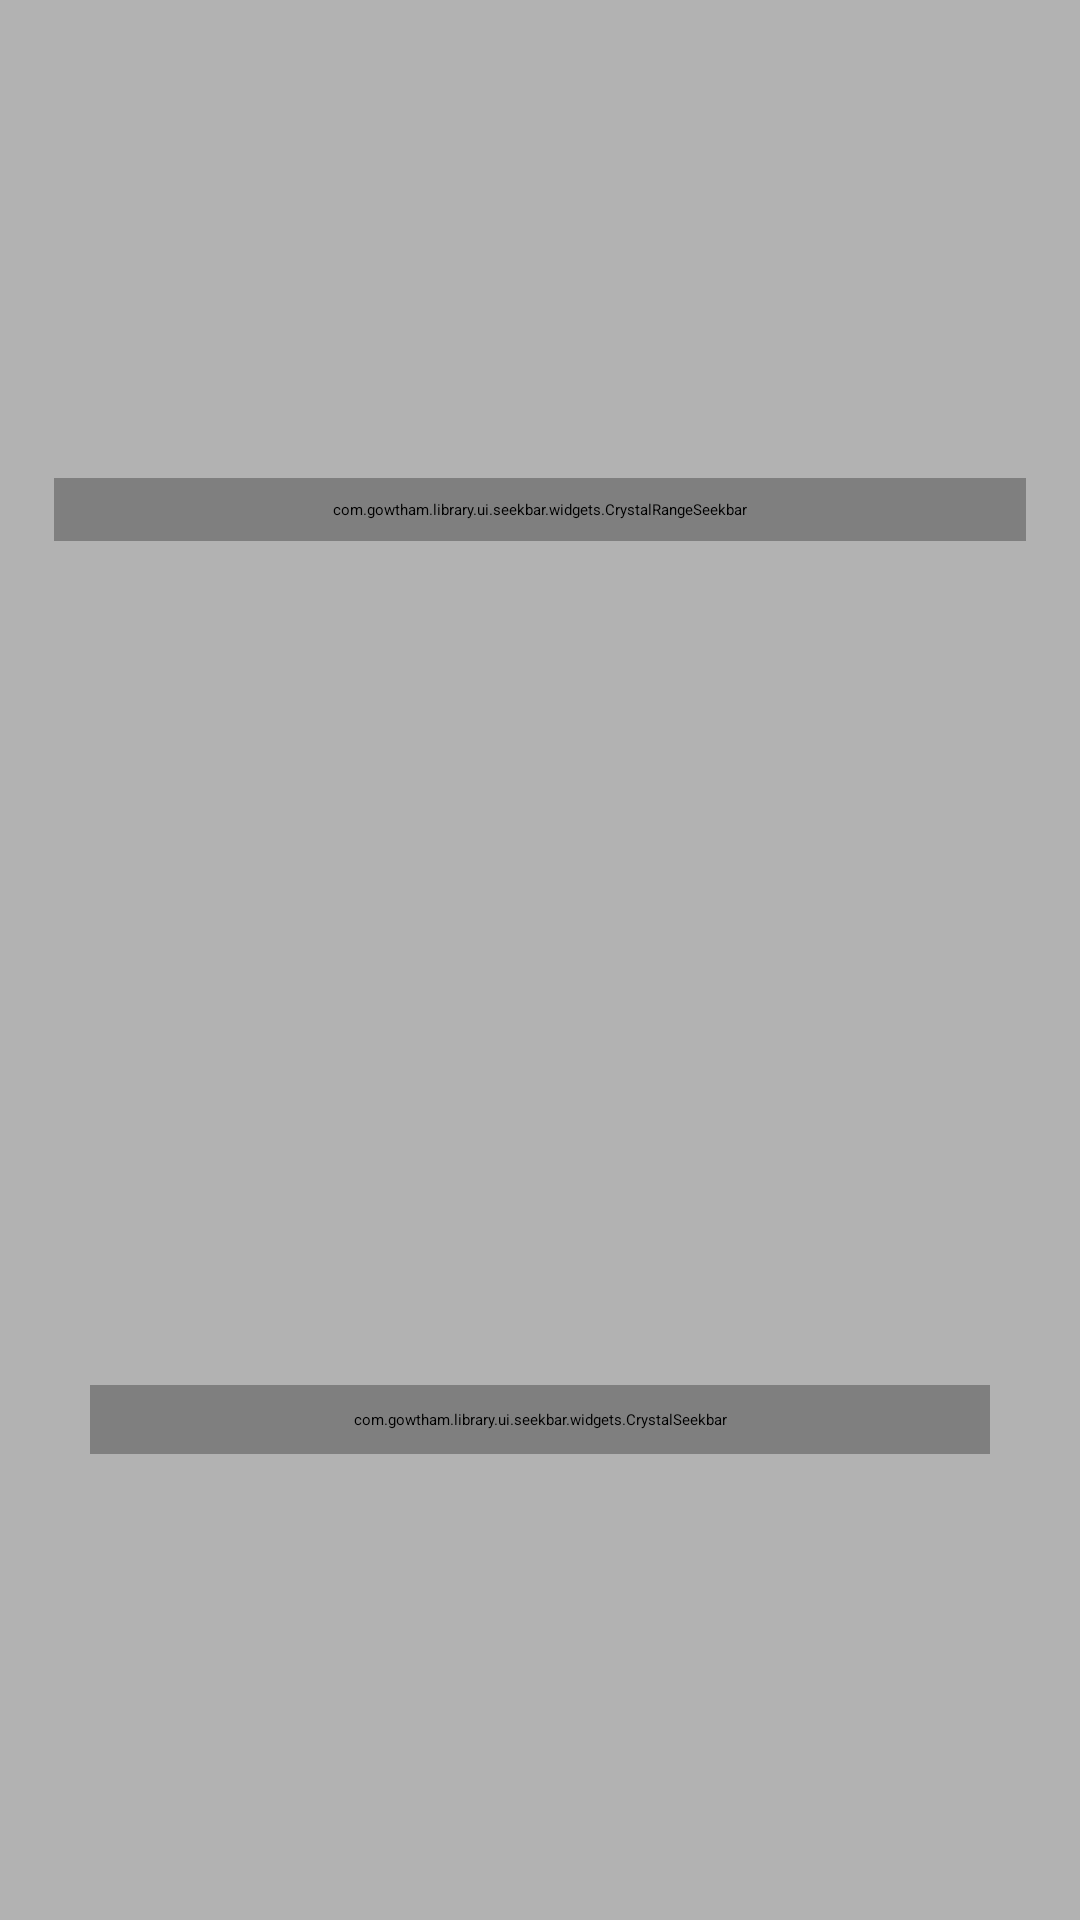

Android layout source for this screen:
<!-- AndroidManifest.xml: application theme Theme.ZSticker -->
<!-- res/layout/view_video_controller.xml -->
<?xml version="1.0" encoding="utf-8"?>
<RelativeLayout xmlns:android="http://schemas.android.com/apk/res/android"
    xmlns:app="http://schemas.android.com/apk/res-auto"
    xmlns:tools="http://schemas.android.com/tools"
    style="@style/LView"
    android:background="#4D000000"
    android:layout_gravity="bottom"
    android:layout_marginBottom="80dp"
    android:paddingTop="6dp"
    android:paddingBottom="2dp"
    android:elevation="1dp"
    android:clickable="true"
    android:focusable="true"
    android:gravity="center_vertical"
    tools:ignore="ContentDescription,UnusedAttribute">

    <com.gowtham.library.ui.seekbar.widgets.CrystalRangeSeekbar
        android:id="@+id/range_seek_bar"
        android:layout_width="match_parent"
        android:layout_height="wrap_content"
        app:bar_color="@android:color/transparent"
        app:bar_highlight_color="@android:color/transparent"
        app:data_type="_integer"
        android:elevation="6dp"
        android:layout_marginStart="18dp"
        android:layout_marginEnd="18dp"
        android:layout_alignParentTop="true"
        android:padding="7dp"
        app:left_thumb_image="@drawable/ic_min_seek"
        app:right_thumb_image="@drawable/ic_max_seek"
        app:seek_bar_touch_enabled="true"
        />

    <com.gowtham.library.ui.seekbar.widgets.CrystalSeekbar
        android:layout_width="match_parent"
        android:layout_height="wrap_content"
        android:layout_centerVertical="true"
        android:layout_marginStart="30dp"
        android:layout_marginEnd="30dp"
        app:bar_color="@android:color/transparent"
        app:bar_highlight_color="@android:color/transparent"
        app:thumb_image="@drawable/ic_vertical_line"
        android:id="@+id/seekbar_controller"
        android:elevation="4dp"
        android:padding="8dp"
        />

    <LinearLayout
        style="@style/LView"
        android:id="@+id/view_image"
        android:layout_alignParentTop="true"
        android:layout_marginStart="30dp"
        android:background="@android:color/black"
        android:layout_marginEnd="30dp">

        <ImageView
            android:id="@+id/image_one"
            android:paddingTop="10dp"
            android:paddingBottom="10dp"
            style="@style/ImageTrim" />

        <ImageView
            android:id="@+id/image_two"
            android:paddingTop="10dp"
            android:paddingBottom="10dp"
            style="@style/ImageTrim" />

        <ImageView
            android:id="@+id/image_three"
            android:paddingTop="10dp"
            android:paddingBottom="10dp"
            style="@style/ImageTrim" />

        <ImageView
            android:id="@+id/image_four"
            android:paddingTop="10dp"
            android:paddingBottom="10dp"
            style="@style/ImageTrim" />

        <ImageView
            android:id="@+id/image_five"
            android:paddingTop="10dp"
            android:paddingBottom="10dp"
            style="@style/ImageTrim" />

        <ImageView
            android:id="@+id/image_six"
            android:paddingTop="10dp"
            android:paddingBottom="10dp"
            style="@style/ImageTrim"/>

        <ImageView
            android:id="@+id/image_seven"
            android:paddingTop="10dp"
            android:paddingBottom="10dp"
            style="@style/ImageTrim" />

        <ImageView
            android:id="@+id/image_eight"
            android:paddingTop="10dp"
            android:paddingBottom="10dp"
            style="@style/ImageTrim" />

        <ImageView
            android:id="@+id/image_nine"
            android:paddingTop="10dp"
            android:paddingBottom="10dp"
            style="@style/ImageTrim" />

        <ImageView
            android:id="@+id/image_ten"
            android:paddingTop="10dp"
            android:paddingBottom="10dp"
            style="@style/ImageTrim" />
    </LinearLayout>
</RelativeLayout>
<!-- resources referenced by this layout -->
<resources>
  <!-- drawable ic_max_seek: png bitmap (drawable, 186 bytes) -->
  <!-- drawable ic_min_seek: png bitmap (drawable-hdpi, 277 bytes) -->
  <style name="Theme.ZSticker" parent="Theme.Material3Expressive.DayNight.NoActionBar">
          
          <item name="colorPrimary">@color/orange_primary</item>
          <item name="colorOnPrimary">@color/orange_on_primary</item>
          <item name="colorPrimaryContainer">@color/orange_container</item>
          <item name="colorOnPrimaryContainer">@color/orange_on_container</item>
  
          <item name="colorSecondary">@color/orange_secondary</item>
          <item name="colorOnSecondary">@color/orange_on_secondary</item>
          <item name="colorSecondaryContainer">@color/orange_secondary_container</item>
          <item name="colorOnSecondaryContainer">@color/orange_on_secondary_container</item>
  
          <item name="colorTertiary">@color/orange_tertiary</item>
          <item name="colorOnTertiary">@color/orange_on_tertiary</item>
          <item name="colorTertiaryContainer">@color/orange_tertiary_container</item>
          <item name="colorOnTertiaryContainer">@color/orange_on_tertiary_container</item>
  
          
          <item name="colorSurface">@color/light_surface</item>
          <item name="colorSurfaceContainerLowest">@color/light_surface_container_lowest</item>
          <item name="colorSurfaceContainerLow">@color/light_surface_container_low</item>
          <item name="colorSurfaceContainer">@color/light_surface_container</item>
          <item name="colorSurfaceContainerHigh">@color/light_surface_container_high</item>
          <item name="colorSurfaceContainerHighest">@color/light_surface_container_highest</item>
          <item name="colorOnSurface">@color/light_on_surface</item>
          <item name="colorOnSurfaceVariant">@color/light_on_surface_variant</item>
          <item name="colorOutline">@color/light_outline</item>
          <item name="colorOutlineVariant">@color/light_outline_variant</item>
          <item name="android:colorBackground">@color/light_background</item>
  
          
          <item name="android:windowLightStatusBar" tools:targetApi="m">true</item>
          <item name="android:windowLightNavigationBar" tools:targetApi="o_mr1">true</item>
          <item name="titleTextAppearance">@style/ToolbarBoldTitle</item>
      </style>
  <color name="orange_primary">#924700</color>
  <color name="orange_on_primary">#FFFFFF</color>
  <color name="orange_container">#FFDAC3</color>
  <color name="orange_on_container">#301200</color>
  <color name="orange_secondary">#765642</color>
  <color name="orange_on_secondary">#FFFFFF</color>
  <color name="orange_secondary_container">#FBDCC9</color>
  <color name="orange_on_secondary_container">#2B1606</color>
  <color name="orange_tertiary">#626229</color>
  <color name="orange_on_tertiary">#FFFFFF</color>
  <color name="orange_tertiary_container">#E6E7AB</color>
  <color name="orange_on_tertiary_container">#1E1D00</color>
  <color name="light_surface">#FFF8F3</color>
  <color name="light_surface_container_lowest">#FFFFFF</color>
  <color name="light_surface_container_low">#FBF2EC</color>
  <color name="light_surface_container">#F5ECE7</color>
  <color name="light_surface_container_high">#EFE6E1</color>
  <color name="light_surface_container_highest">#E9E1DB</color>
  <color name="light_on_surface">#201A16</color>
  <color name="light_on_surface_variant">#51443C</color>
  <color name="light_outline">#82746B</color>
  <color name="light_outline_variant">#D3C3BA</color>
  <color name="light_background">#FFF8F3</color>
  <style name="ToolbarBoldTitle" parent="TextAppearance.Material3.HeadlineSmall">
          <item name="android:textStyle">bold</item>
      </style>
</resources>
